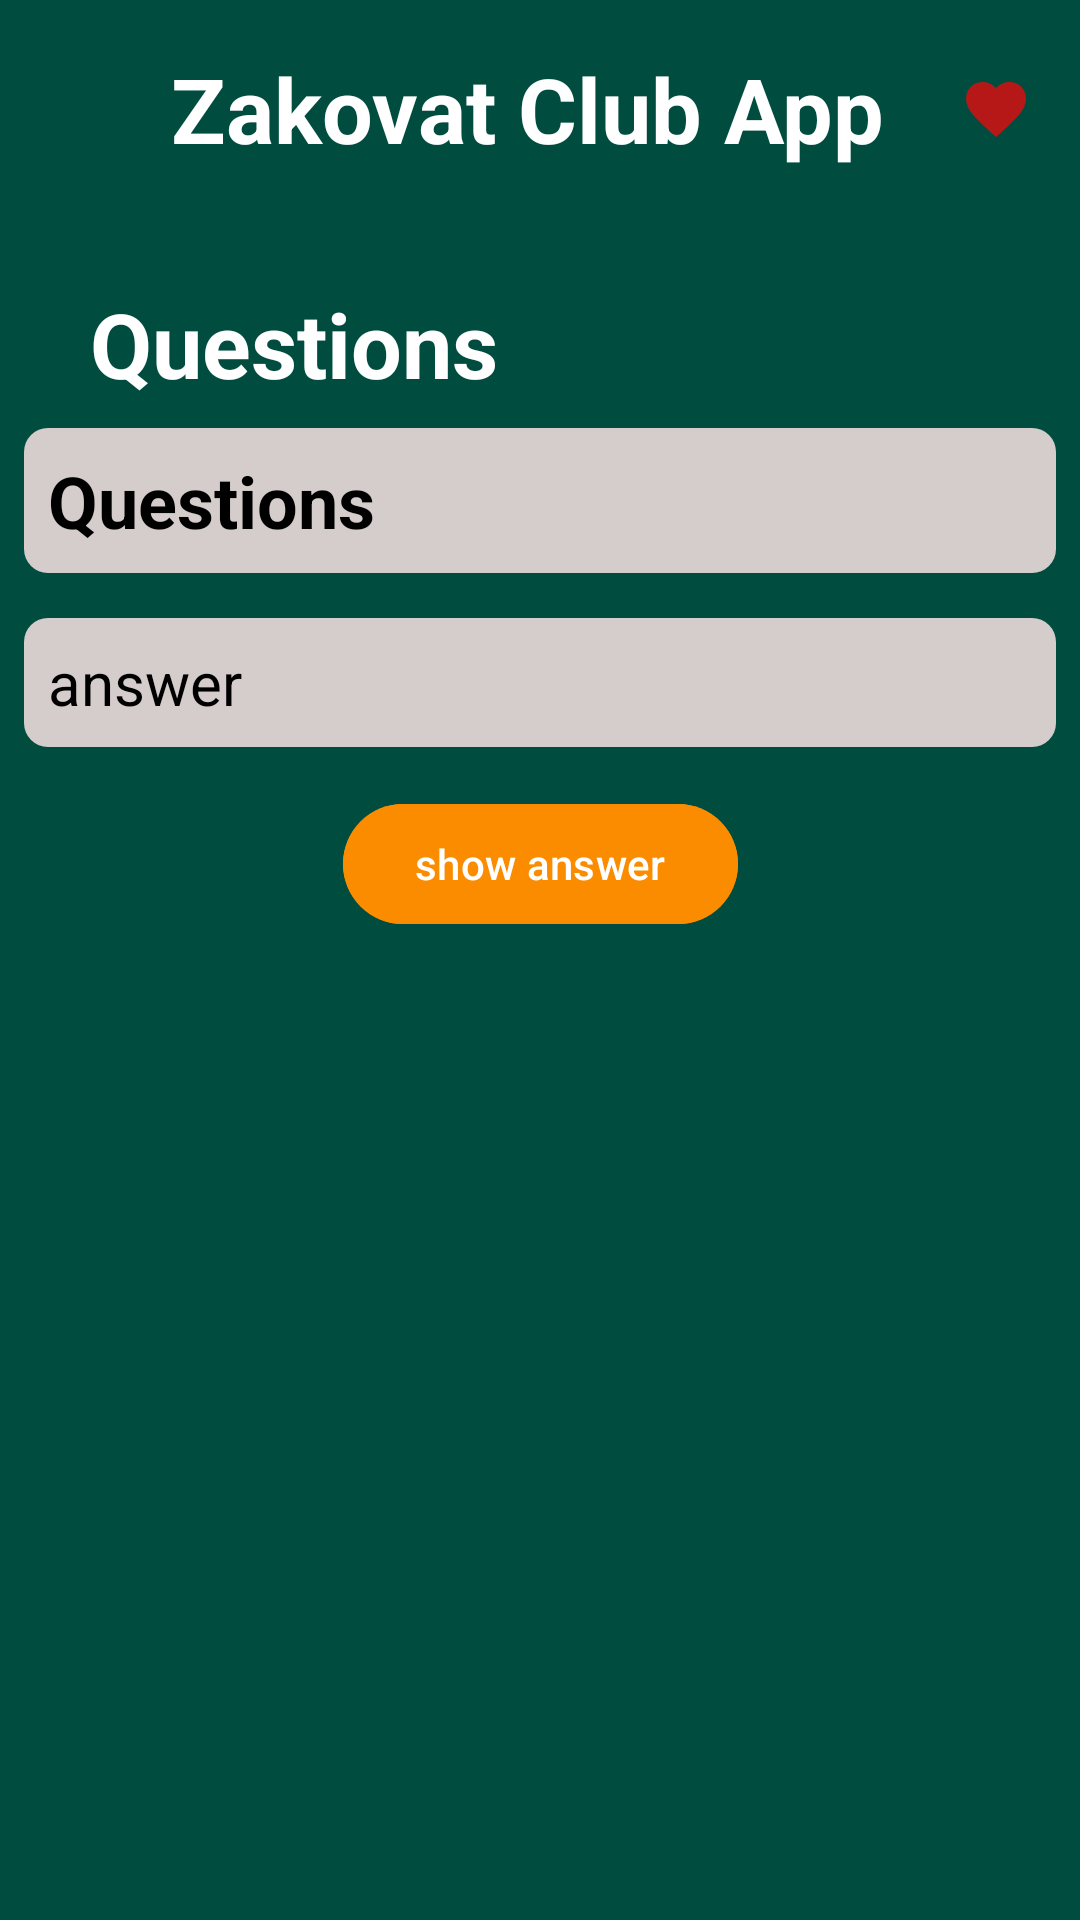

Layout XML and referenced resources for this Android screen:
<!-- AndroidManifest.xml: application theme Theme.ZakovatClubApp -->
<!-- res/layout/fragment_question_screen2.xml -->
<?xml version="1.0" encoding="utf-8"?>
<ScrollView xmlns:android="http://schemas.android.com/apk/res/android"
    xmlns:app="http://schemas.android.com/apk/res-auto"
    xmlns:tools="http://schemas.android.com/tools"
    android:layout_width="match_parent"
    android:layout_height="match_parent"
    android:background="#004D40"
    >

    <androidx.constraintlayout.widget.ConstraintLayout
        android:layout_width="match_parent"
        android:layout_height="match_parent">


        <ImageView
            android:id="@+id/back"
            android:layout_width="wrap_content"
            android:layout_height="wrap_content"

            android:layout_marginHorizontal="16dp"
            android:layout_marginVertical="8dp"
            android:background="?selectableItemBackgroundBorderless"
            android:clickable="true"
            android:focusable="true"
            android:src="@drawable/ic_baseline_arrow_back_ios_24"
            app:layout_constraintBottom_toBottomOf="@id/textttt"
            app:layout_constraintStart_toStartOf="parent"
            app:layout_constraintTop_toTopOf="@id/textttt"
            app:tint="@color/white" />

        <TextView
            android:id="@+id/textttt"
            android:layout_width="wrap_content"
            android:layout_height="wrap_content"
            android:layout_marginVertical="8dp"
            android:layout_marginStart="16dp"
            android:padding="8dp"
            android:text="@string/app_name"
            android:textColor="#FFFFFF"
            android:textSize="30sp"
            android:textStyle="bold"
            app:layout_constraintEnd_toStartOf="@+id/like_button"
            app:layout_constraintStart_toEndOf="@+id/back"
            app:layout_constraintTop_toTopOf="parent" />

        <ImageView
            android:id="@+id/like_button"
            android:layout_width="wrap_content"
            android:layout_height="wrap_content"

            android:layout_marginHorizontal="16dp"
            android:layout_marginVertical="8dp"
            android:background="?selectableItemBackgroundBorderless"
            android:clickable="true"
            android:focusable="true"
            android:src="@drawable/baseline_favorite_24"
            app:layout_constraintBottom_toBottomOf="@id/textttt"
            app:layout_constraintEnd_toEndOf="parent"
            app:layout_constraintTop_toTopOf="@id/textttt" />


        <TextView

            android:id="@+id/txt_world"
            android:layout_width="match_parent"
            android:layout_height="wrap_content"
            android:layout_marginTop="30dp"
            android:gravity="start"
            android:paddingStart="30dp"
            android:text="@string/questions"
            android:textColor="#FFFFFF"
            android:textSize="30sp"
            android:textStyle="bold"
            app:layout_constraintTop_toBottomOf="@id/textttt"
            tools:ignore="RtlSymmetry" />

        <TextView
            android:id="@+id/questionText"
            android:layout_width="match_parent"
            android:layout_height="wrap_content"
            android:layout_margin="8dp"
            android:layout_marginHorizontal="8dp"
            android:layout_marginTop="30dp"
            android:layout_marginBottom="10dp"
            android:background="@drawable/bg_button"
            android:padding="8dp"
            android:text="@string/questions"
            android:textColor="@color/black"
            android:textSize="24sp"

            android:textStyle="bold"

            app:layout_constraintTop_toBottomOf="@id/txt_world" />




        <TextView
            android:id="@+id/answer"
            android:layout_width="match_parent"
            android:padding="8dp"
            android:textSize="20sp"
            android:textColor="@color/black"
            android:text="answer"
            android:layout_marginHorizontal="8dp"
            android:layout_marginTop="15dp"
            android:background="@drawable/bg_button"
            android:layout_height="wrap_content"
            app:layout_constraintTop_toBottomOf="@+id/questionText"/>
        <com.google.android.material.button.MaterialButton
            android:layout_width="wrap_content"
            android:layout_height="wrap_content"
            app:layout_constraintEnd_toEndOf="parent"
            android:layout_marginTop="15dp"
            android:backgroundTint="#FB8C00"
            android:text="show answer"
            android:layout_marginBottom="10dp"
            app:layout_constraintHorizontal_bias="0.5"
            app:layout_constraintStart_toStartOf="parent"
            app:layout_constraintTop_toBottomOf="@id/answer" />

    </androidx.constraintlayout.widget.ConstraintLayout>
</ScrollView>
<!-- resources referenced by this layout -->
<resources>
  <!-- drawable baseline_favorite_24 (drawable) -->
  <vector android:height="24dp" android:tint="#B61818"
      android:viewportHeight="24" android:viewportWidth="24"
      android:width="24dp" xmlns:android="http://schemas.android.com/apk/res/android">
      <path android:fillColor="@android:color/white" android:pathData="M12,21.35l-1.45,-1.32C5.4,15.36 2,12.28 2,8.5 2,5.42 4.42,3 7.5,3c1.74,0 3.41,0.81 4.5,2.09C13.09,3.81 14.76,3 16.5,3 19.58,3 22,5.42 22,8.5c0,3.78 -3.4,6.86 -8.55,11.54L12,21.35z"/>
  </vector>
  <!-- drawable bg_button (drawable) -->
  <?xml version="1.0" encoding="utf-8"?>
  <selector xmlns:android="http://schemas.android.com/apk/res/android">
  <item android:state_pressed="true">
      <shape>
          <corners android:radius="8dp"/>
          <solid android:color="#9E9A9A"/>
      </shape>
  </item>
  <item android:state_pressed="false">
      <shape>
          <corners android:radius="8dp"/>
          <solid android:color="#D5CCCC"/>
      </shape>
  </item>
  
  </selector>
  <string name="app_name">Zakovat Club App</string>
  <string name="questions">Questions</string>
  <style name="Theme.ZakovatClubApp" parent="Base.Theme.ZakovatClubApp" />
  <style name="Base.Theme.ZakovatClubApp" parent="Theme.Material3.DayNight.NoActionBar">
          
           <item name="colorPrimary">#01392F</item>
      </style>
  <!-- not gathered from this repository: default colours our renderer supplied (Android Studio template values) -->
  <color name="black">#FF000000</color>
  <color name="white">#FFFFFFFF</color>
</resources>
